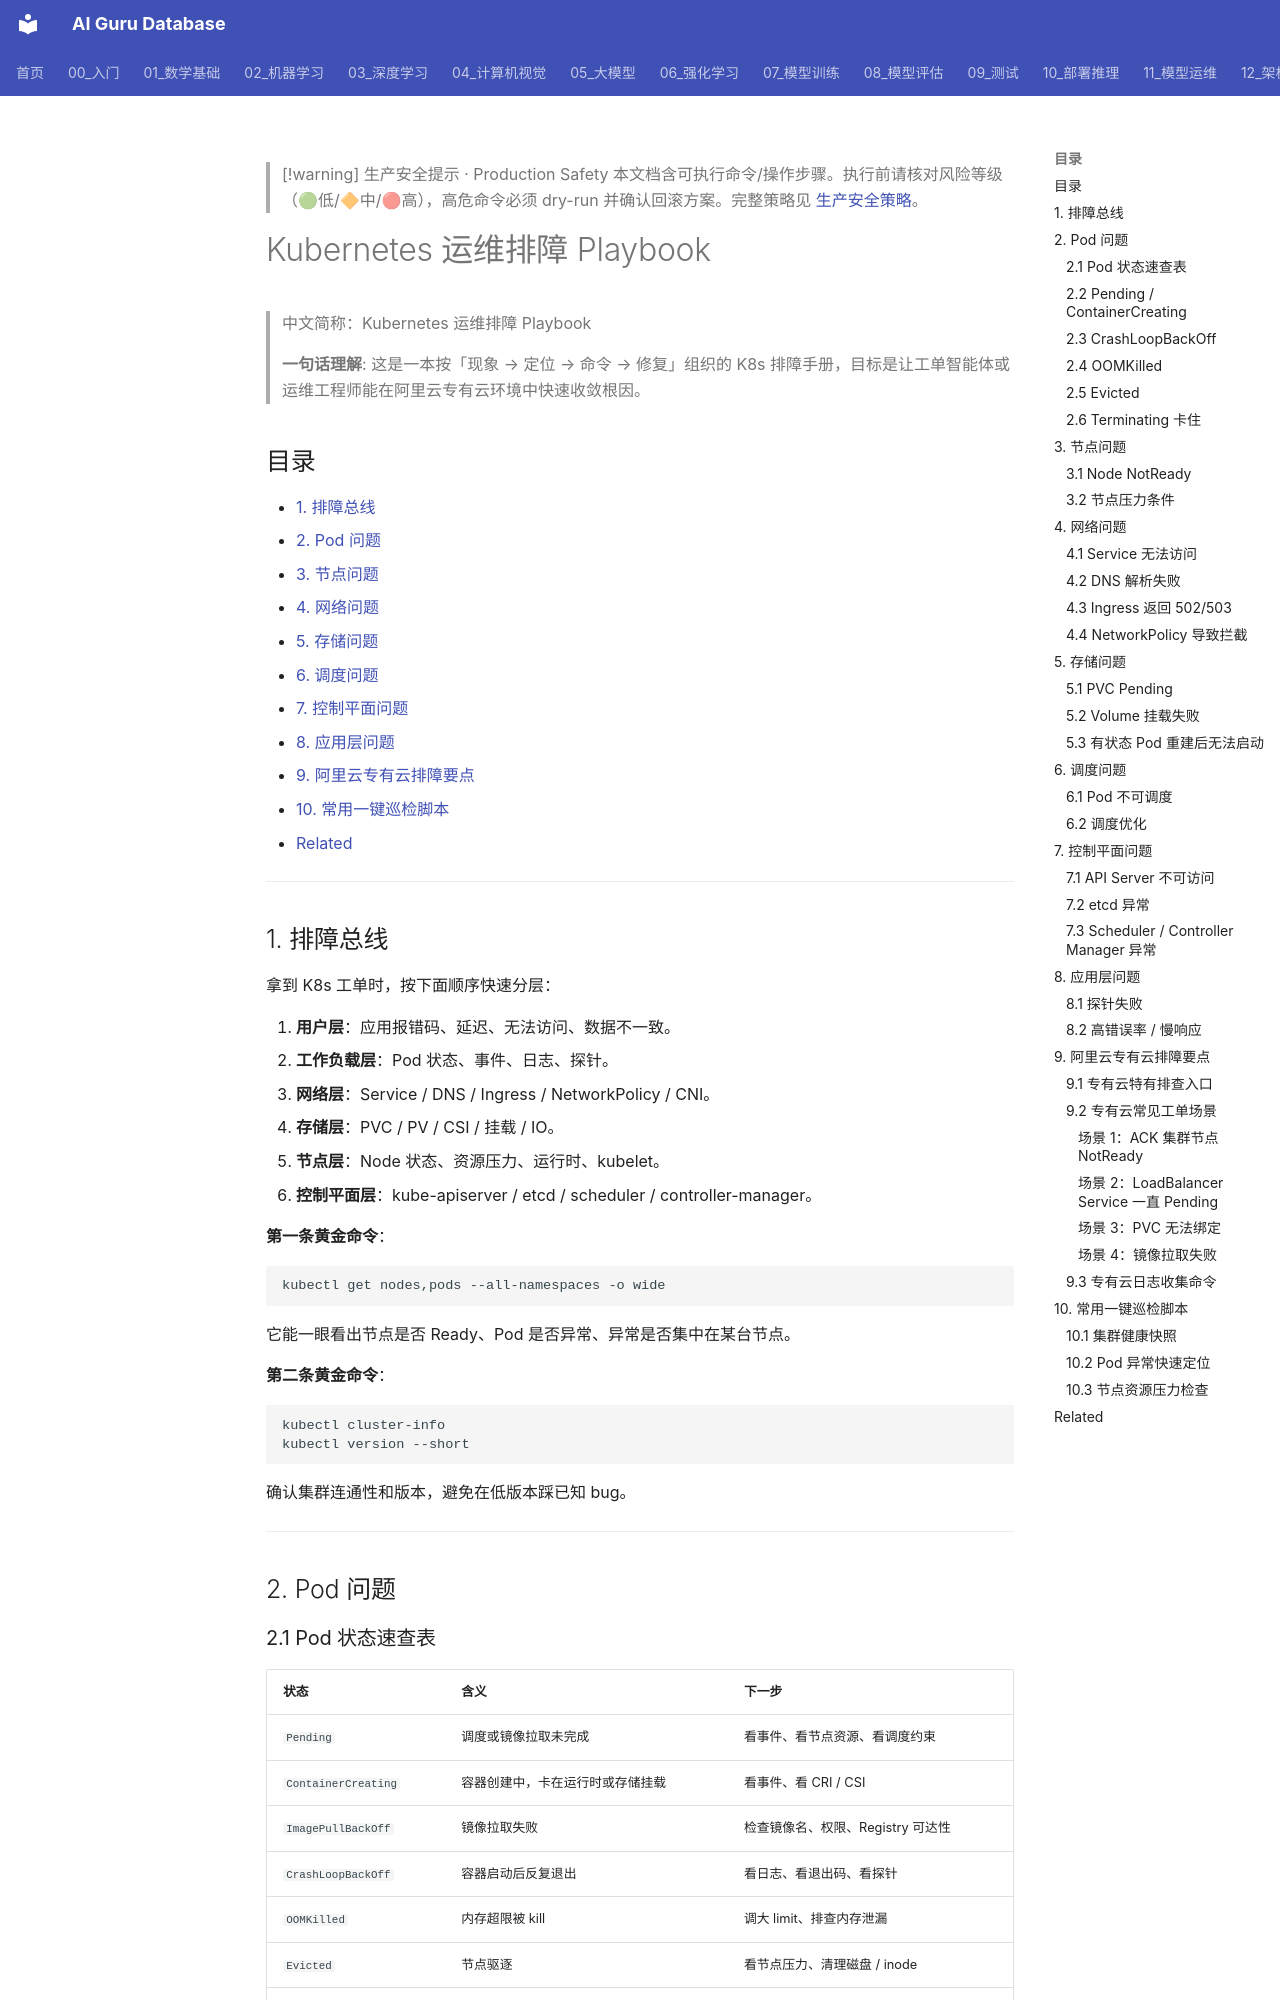

repository: ai-guru-global/ai-guru-database · page: 13_运维/04_问题排查/07_Kubernetes_故障排查_Playbook/index.html · generator: mkdocs

---
title: "Kubernetes 运维排障 Playbook"
category: 13-ai-ops
tags: ["kubernetes", "k8s", "troubleshooting", "sre", "playbook", "incident-response", "alibaba-cloud"]
summary: "面向阿里云专有云 K8s 工单的系统排障手册：从 Pod、节点、网络、存储、调度到控制平面，提供分层定位与命令级操作步骤。"
created: 2026-06-26
updated: 2026-06-26
tier: core
sources: []
name_zh: "Kubernetes 运维排障 Playbook"
---

> [!warning] 生产安全提示 · Production Safety
> 本文档含可执行命令/操作步骤。执行前请核对风险等级（🟢低/🔶中/🔴高），高危命令必须 dry-run 并确认回滚方案。完整策略见 [生产安全策略](../../治理/Production_Safety_Policy.md)。
<!-- op-safety-banner v1 -->

# Kubernetes 运维排障 Playbook

> 中文简称：Kubernetes 运维排障 Playbook

> **一句话理解**: 这是一本按「现象 → 定位 → 命令 → 修复」组织的 K8s 排障手册，目标是让工单智能体或运维工程师能在阿里云专有云环境中快速收敛根因。

## 目录

- [1. 排障总线](#1-排障总线)
- [2. Pod 问题](#2-pod-问题)
- [3. 节点问题](#3-节点问题)
- [4. 网络问题](#4-网络问题)
- [5. 存储问题](#5-存储问题)
- [6. 调度问题](#6-调度问题)
- [7. 控制平面问题](#7-控制平面问题)
- [8. 应用层问题](#8-应用层问题)
- [9. 阿里云专有云排障要点](#9-阿里云专有云排障要点)
- [10. 常用一键巡检脚本](#10-常用一键巡检脚本)
- [Related](#related)

---

## 1. 排障总线

拿到 K8s 工单时，按下面顺序快速分层：

1. **用户层**：应用报错码、延迟、无法访问、数据不一致。
2. **工作负载层**：Pod 状态、事件、日志、探针。
3. **网络层**：Service / DNS / Ingress / NetworkPolicy / CNI。
4. **存储层**：PVC / PV / CSI / 挂载 / IO。
5. **节点层**：Node 状态、资源压力、运行时、kubelet。
6. **控制平面层**：kube-apiserver / etcd / scheduler / controller-manager。

**第一条黄金命令**：

```bash
kubectl get nodes,pods --all-namespaces -o wide
```

它能一眼看出节点是否 Ready、Pod 是否异常、异常是否集中在某台节点。

**第二条黄金命令**：

```bash
kubectl cluster-info
kubectl version --short
```

确认集群连通性和版本，避免在低版本踩已知 bug。

---

## 2. Pod 问题

### 2.1 Pod 状态速查表

| 状态 | 含义 | 下一步 |
|------|------|--------|
| `Pending` | 调度或镜像拉取未完成 | 看事件、看节点资源、看调度约束 |
| `ContainerCreating` | 容器创建中，卡在运行时或存储挂载 | 看事件、看 CRI / CSI |
| `ImagePullBackOff` | 镜像拉取失败 | 检查镜像名、权限、Registry 可达性 |
| `CrashLoopBackOff` | 容器启动后反复退出 | 看日志、看退出码、看探针 |
| `OOMKilled` | 内存超限被 kill | 调大 limit、排查内存泄漏 |
| `Evicted` | 节点驱逐 | 看节点压力、清理磁盘 / inode |
| `Terminating` | 删除中卡住 | 看 finalizer、看 kubelet / CRI |
| `Completed` | Job 正常结束 | 检查退出码与重试策略 |
| `Error` | 启动失败 | 看日志与事件 |
